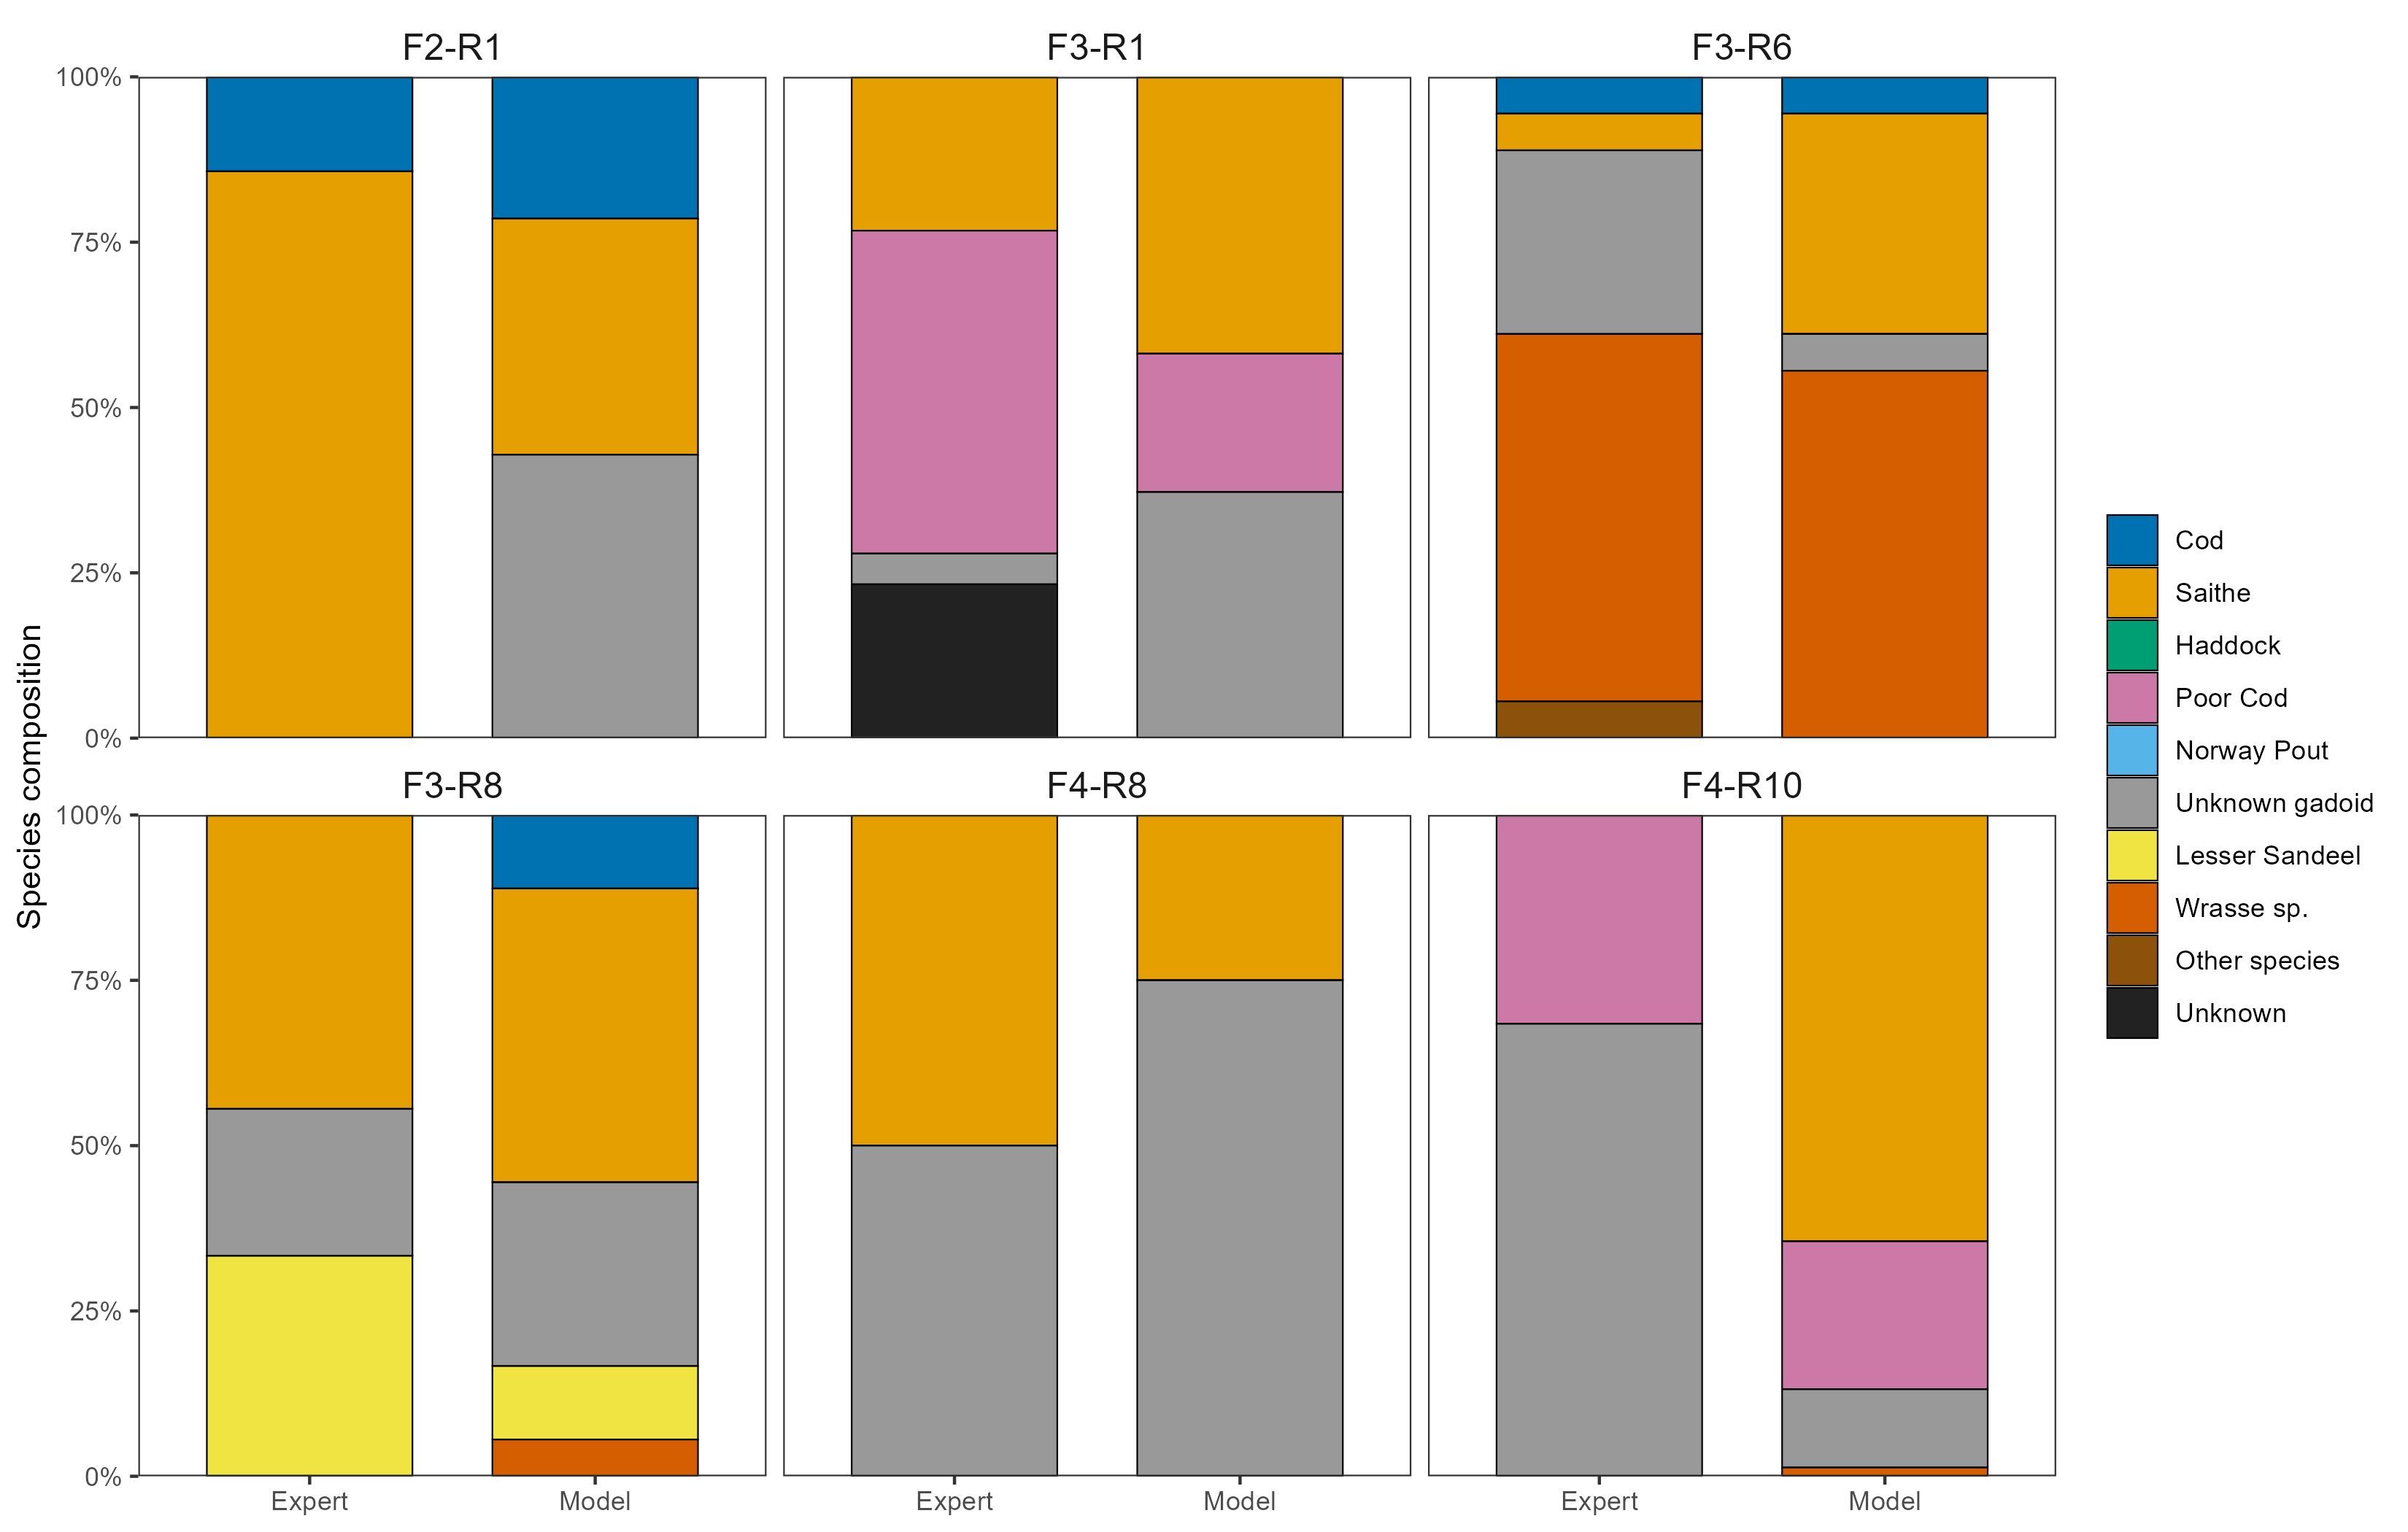

Values plotted in this chart, from the file beside it:
site, category, method, proportion
F2-R1, Cod, Expert, 0.1429
F2-R1, Cod, Model, 0.2143
F2-R1, Saithe, Expert, 0.8571
F2-R1, Saithe, Model, 0.3571
F2-R1, Haddock, Expert, 0
F2-R1, Haddock, Model, 0
F2-R1, Poor Cod, Expert, 0
F2-R1, Poor Cod, Model, 0
F2-R1, Norway Pout, Expert, 0
F2-R1, Norway Pout, Model, 0
F2-R1, Unknown gadoid, Expert, 0
F2-R1, Unknown gadoid, Model, 0.4286
F2-R1, Lesser Sandeel, Expert, 0
F2-R1, Lesser Sandeel, Model, 0
F2-R1, Wrasse sp., Expert, 0
F2-R1, Wrasse sp., Model, 0
F2-R1, Other species, Expert, 0
F2-R1, Other species, Model, 0
F2-R1, Unknown, Expert, 0
F2-R1, Unknown, Model, 0
F3-R1, Cod, Expert, 0
F3-R1, Cod, Model, 0
F3-R1, Saithe, Expert, 0.2326
F3-R1, Saithe, Model, 0.4186
F3-R1, Haddock, Expert, 0
F3-R1, Haddock, Model, 0
F3-R1, Poor Cod, Expert, 0.4884
F3-R1, Poor Cod, Model, 0.2093
F3-R1, Norway Pout, Expert, 0
F3-R1, Norway Pout, Model, 0
F3-R1, Unknown gadoid, Expert, 0.04651
F3-R1, Unknown gadoid, Model, 0.3721
F3-R1, Lesser Sandeel, Expert, 0
F3-R1, Lesser Sandeel, Model, 0
F3-R1, Wrasse sp., Expert, 0
F3-R1, Wrasse sp., Model, 0
F3-R1, Other species, Expert, 0
F3-R1, Other species, Model, 0
F3-R1, Unknown, Expert, 0.2326
F3-R1, Unknown, Model, 0
F3-R6, Cod, Expert, 0.05556
F3-R6, Cod, Model, 0.05556
F3-R6, Saithe, Expert, 0.05556
F3-R6, Saithe, Model, 0.3333
F3-R6, Haddock, Expert, 0
F3-R6, Haddock, Model, 0
F3-R6, Poor Cod, Expert, 0
F3-R6, Poor Cod, Model, 0
F3-R6, Norway Pout, Expert, 0
F3-R6, Norway Pout, Model, 0
F3-R6, Unknown gadoid, Expert, 0.2778
F3-R6, Unknown gadoid, Model, 0.05556
F3-R6, Lesser Sandeel, Expert, 0
F3-R6, Lesser Sandeel, Model, 0
F3-R6, Wrasse sp., Expert, 0.5556
F3-R6, Wrasse sp., Model, 0.5556
F3-R6, Other species, Expert, 0.05556
F3-R6, Other species, Model, 0
F3-R6, Unknown, Expert, 0
F3-R6, Unknown, Model, 0
... 60 more rows
